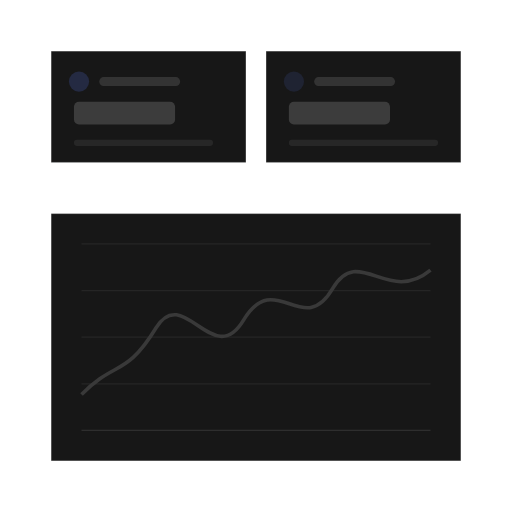
t = 0.00 s
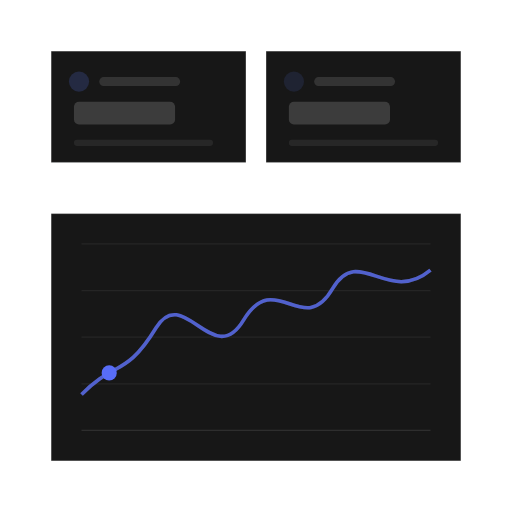
t = 1.21 s
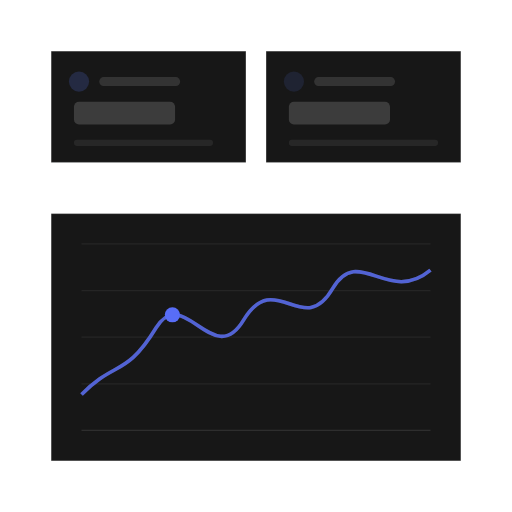
t = 2.09 s
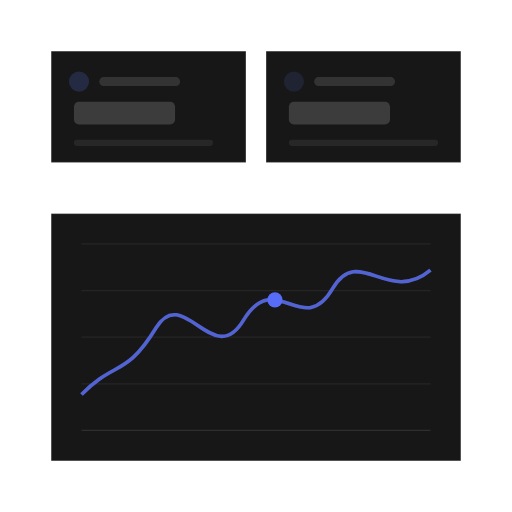
t = 3.34 s
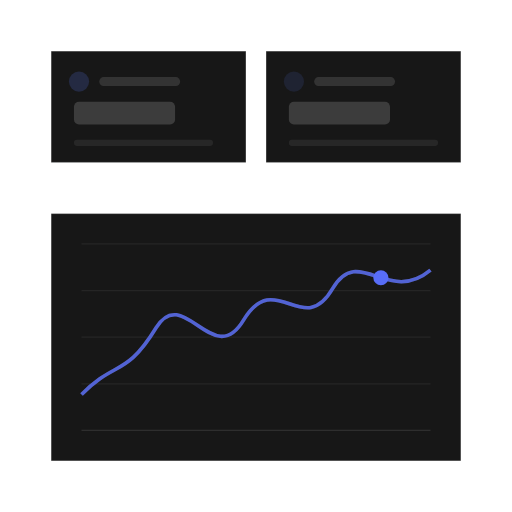
t = 4.58 s
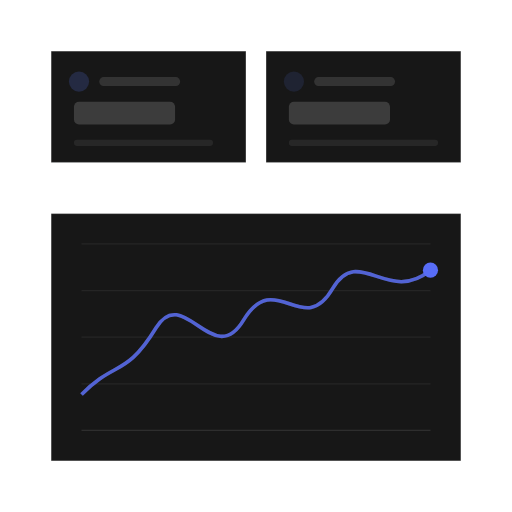
t = 5.82 s

The animated SVG that drew these frames (rendered in a browser with its animation timeline set to each time). Animation: 3 SMIL elements (animate=2,animateMotion=1); one cycle of 7.10 s, repeats indefinitely.

<?xml version="1.0" encoding="UTF-8"?>
<svg xmlns="http://www.w3.org/2000/svg" width="405" height="405" viewBox="0 0 1000 1000" role="img" aria-labelledby="title description">
  <title id="title">qa-segnatura-motion-set.progress-signal — chart-sweep</title>
  <desc id="description">Minimal dashboard product illustration generated from /Users/victor.toupar/Documents/dev/qa-segnatura.</desc>
  <style>
    :root {
      --accent: #586df7;
      --accent-1: #586df7;
      --accent-2: #586df7;
      --accent-3: #586df7;
      --accent-4: #586df7;
      --accent-soft: color-mix(in oklab, #586df7 12%, oklch(0.205 0 0));
      --background: oklch(0.145 0 0);
      --border: oklch(1 0 0 / 10%);
      --border-strong: color-mix(in oklab, oklch(0.985 0 0) 18%, oklch(0.205 0 0));
      --cursor-outline: oklch(0.145 0 0);
      --ink: oklch(0.985 0 0);
      --muted: oklch(0.269 0 0);
      --canvas: oklch(0.145 0 0);
      --radius: 0px;
      --surface: oklch(0.205 0 0);
      --tag-1: color-mix(in oklab, #586df7 22%, oklch(0.205 0 0));
      --tag-2: color-mix(in oklab, #586df7 14%, oklch(0.205 0 0));
      --tag-3: color-mix(in oklab, #586df7 14%, oklch(0.205 0 0));
      --tag-4: color-mix(in oklab, #586df7 14%, oklch(0.205 0 0));
      --line-hair: 2.4691; --line-base: 4.9383; --line-strong: 5.5556; --line-heavy: 7.4074; --cursor-scale: 2.1728;
    }
    @media (min-width: 0px) { :root { --line-hair: 4.6875; --line-base: 7.8125; --line-strong: 8.75; --line-heavy: 10.9375; --cursor-scale: 3.5; } }
    @media (min-width: 192px) { :root { --line-hair: 3.9063; --line-base: 6.5104; --line-strong: 7.2917; --line-heavy: 9.1146; --cursor-scale: 2.9167; } }
    @media (min-width: 230px) { :root { --line-hair: 3.2609; --line-base: 5.4348; --line-strong: 6.087; --line-heavy: 7.6087; --cursor-scale: 2.4348; } }
    @media (min-width: 276px) { :root { --line-hair: 2.7174; --line-base: 4.9383; --line-strong: 5.5556; --line-heavy: 7.4074; --cursor-scale: 2.1728; } }
    @media (min-width: 332px) { :root { --line-hair: 2.4691; --line-base: 4.9383; --line-strong: 5.5556; --line-heavy: 7.4074; --cursor-scale: 2.1728; } }
    @media (min-width: 398px) { :root { --line-hair: 2.4691; --line-base: 4.9383; --line-strong: 5.5556; --line-heavy: 7.4074; --cursor-scale: 2.1728; } }
    @media (min-width: 478px) { :root { --line-hair: 2.4691; --line-base: 4.7993; --line-strong: 5.2356; --line-heavy: 6.9808; --cursor-scale: 2.0942; } }
    @media (min-width: 573px) { :root { --line-hair: 2.1802; --line-base: 3.9971; --line-strong: 4.3605; --line-heavy: 5.814; --cursor-scale: 1.7442; } }
    @media (min-width: 688px) { :root { --line-hair: 1.816; --line-base: 3.3293; --line-strong: 3.632; --line-heavy: 4.8426; --cursor-scale: 1.4528; } }
    @media (min-width: 826px) { :root { --line-hair: 1.5136; --line-base: 2.775; --line-strong: 3.0272; --line-heavy: 4.0363; --cursor-scale: 1.2109; } }
    @media (min-width: 991px) { :root { --line-hair: 1.2616; --line-base: 2.3129; --line-strong: 2.5231; --line-heavy: 3.3642; --cursor-scale: 1.0093; } }
    @media (min-width: 1189px) { :root { --line-hair: 1.0512; --line-base: 1.9271; --line-strong: 2.1023; --line-heavy: 2.8031; --cursor-scale: 0.8409; } }
    @media (min-width: 1427px) { :root { --line-hair: 0.8762; --line-base: 1.6063; --line-strong: 1.7523; --line-heavy: 2.3364; --cursor-scale: 0.7009; } }
    @media (min-width: 1712px) { :root { --line-hair: 0.7303; --line-base: 1.3389; --line-strong: 1.4606; --line-heavy: 1.9474; --cursor-scale: 0.5842; } }
    @media (min-width: 2054px) { :root { --line-hair: 0.6085; --line-base: 1.1156; --line-strong: 1.217; --line-heavy: 1.6227; --cursor-scale: 0.4868; } }
    @media (min-width: 2465px) { :root { --line-hair: 0.5071; --line-base: 0.9297; --line-strong: 1.0142; --line-heavy: 1.3523; --cursor-scale: 0.4057; } }
    @media (min-width: 2958px) { :root { --line-hair: 0.4225; --line-base: 0.7746; --line-strong: 0.8451; --line-heavy: 1.1268; --cursor-scale: 0.338; } }
    @media (min-width: 3550px) { :root { --line-hair: 0.3521; --line-base: 0.6455; --line-strong: 0.7042; --line-heavy: 0.939; --cursor-scale: 0.2817; } }
    .ln-hair { stroke-width: var(--line-hair); } .ln-base { stroke-width: var(--line-base); } .ln-strong { stroke-width: var(--line-strong); } .ln-heavy { stroke-width: var(--line-heavy); }
    .ln-mark { stroke-width: 7; }
    .ln-cursor { stroke-width: 2.2; }
    .ln-cursor-ripple { stroke-width: 2; }
    .cursor-glyph { transform: scale(var(--cursor-scale)); }
    @media (max-width: 399.98px) { .lod-fine, .lod-texture { display: none; } }
    @media (prefers-reduced-motion: reduce) { svg { visibility: visible; } }
  </style>
  <defs><pattern id="dots" width="24" height="24" patternUnits="userSpaceOnUse"><circle cx="1.5" cy="1.5" r="1.25" fill="var(--border)" /></pattern><radialGradient id="glow" cx="50%" cy="38%" r="65%">
    <stop offset="0%" stop-color="var(--accent)" stop-opacity=".16" />
    <stop offset="45%" stop-color="var(--accent)" stop-opacity=".07" />
    <stop offset="100%" stop-color="var(--accent)" stop-opacity="0" />
  </radialGradient><filter id="cursor-shadow" x="-60%" y="-60%" width="220%" height="220%"><feDropShadow dx="0" dy="2" stdDeviation="2" flood-color="#000" flood-opacity=".28" /></filter></defs>

    <metadata id="skeleton-layout">{"format":"1:1","regions":{"chart":{"height":482.71604938271605,"width":800,"x":100,"y":417.28395061728395},"tiles":{"height":217.28395061728395,"width":800,"x":100,"y":100}}}</metadata>
    <rect width="1000" height="1000" fill="url(#dots)" opacity=".62" class="lod-texture" />
    <g>
    <rect x="100" y="100" width="380.25" height="217.28" rx="0" data-fill="tiles" class="ln-hair" fill="var(--surface)" stroke="var(--border)" />
    <circle cx="154.32" cy="159.26" r="19.75" fill="var(--tag-1)" />
    <rect x="193.83" y="150.62" width="158.02" height="17.28" rx="8.64" fill="var(--ink)" opacity=".12" />
    <rect x="144.44" y="198.77" width="197.53" height="44.44" rx="9.88" fill="var(--ink)" opacity=".16" />
    <rect class="lod-fine" x="144.44" y="272.84" width="271.6" height="12.35" rx="6.17" fill="var(--ink)" opacity=".07" />
  </g><g>
    <rect x="519.75" y="100" width="380.25" height="217.28" rx="0" data-fill="tiles" class="ln-hair" fill="var(--surface)" stroke="var(--border)" />
    <circle cx="574.07" cy="159.26" r="19.75" fill="var(--tag-2)" />
    <rect x="613.58" y="150.62" width="158.02" height="17.28" rx="8.64" fill="var(--ink)" opacity=".12" />
    <rect x="564.2" y="198.77" width="197.53" height="44.44" rx="9.88" fill="var(--ink)" opacity=".16" />
    <rect class="lod-fine" x="564.2" y="272.84" width="291.36" height="12.35" rx="6.17" fill="var(--ink)" opacity=".07" />
  </g>
    <rect x="100" y="417.28" width="800" height="482.72" rx="0" data-fill="chart" class="ln-hair" fill="var(--surface)" stroke="var(--border)" />
    <line x1="159.26" y1="476.54" x2="840.74" y2="476.54" class="ln-hair lod-fine" stroke="var(--border)" stroke-opacity=".6" /><line x1="159.26" y1="567.59" x2="840.74" y2="567.59" class="ln-hair lod-fine" stroke="var(--border)" stroke-opacity=".6" /><line x1="159.26" y1="658.64" x2="840.74" y2="658.64" class="ln-hair lod-fine" stroke="var(--border)" stroke-opacity=".6" /><line x1="159.26" y1="749.69" x2="840.74" y2="749.69" class="ln-hair lod-fine" stroke="var(--border)" stroke-opacity=".6" />
    <line x1="159.26" y1="840.74" x2="840.74" y2="840.74" class="ln-hair" stroke="var(--border)" />
    <path d="M159.26 770.41 C224.27 703.95 245.53 737.18 304.89 640.07 C358.59 553.22 416.59 724.39 475.94 624.74 C538.16 522.53 591.93 663.08 649.86 563.43 C700.76 476.54 757.33 596.63 840.74 527.64" fill="none" class="ln-heavy" stroke="var(--border-strong)" />
    <path opacity="0" d="M159.26 770.41 C224.27 703.95 245.53 737.18 304.89 640.07 C358.59 553.22 416.59 724.39 475.94 624.74 C538.16 522.53 591.93 663.08 649.86 563.43 C700.76 476.54 757.33 596.63 840.74 527.64" fill="none" class="ln-heavy" stroke="var(--accent)"><animate attributeName="opacity" values="0;0;.82;.82;0" keyTimes="0;.12;.22;.86;1" calcMode="spline" keySplines=".22 .8 .2 1;.22 .8 .2 1;.22 .8 .2 1;.22 .8 .2 1" dur="7.1s" repeatCount="indefinite" /></path>
    <circle r="14.81" fill="var(--accent)" opacity="0">
    <animateMotion path="M159.26 770.41 C224.27 703.95 245.53 737.18 304.89 640.07 C358.59 553.22 416.59 724.39 475.94 624.74 C538.16 522.53 591.93 663.08 649.86 563.43 C700.76 476.54 757.33 596.63 840.74 527.64" keyTimes="0;.12;.72;1" keyPoints="0;0;1;1" calcMode="linear" dur="7.1s" repeatCount="indefinite" />
    <animate attributeName="opacity" values="0;1;1;0" keyTimes="0;.12;.82;1" calcMode="spline" keySplines=".22 .8 .2 1;.22 .8 .2 1;.22 .8 .2 1" dur="7.1s" repeatCount="indefinite" />
  </circle>
</svg>
